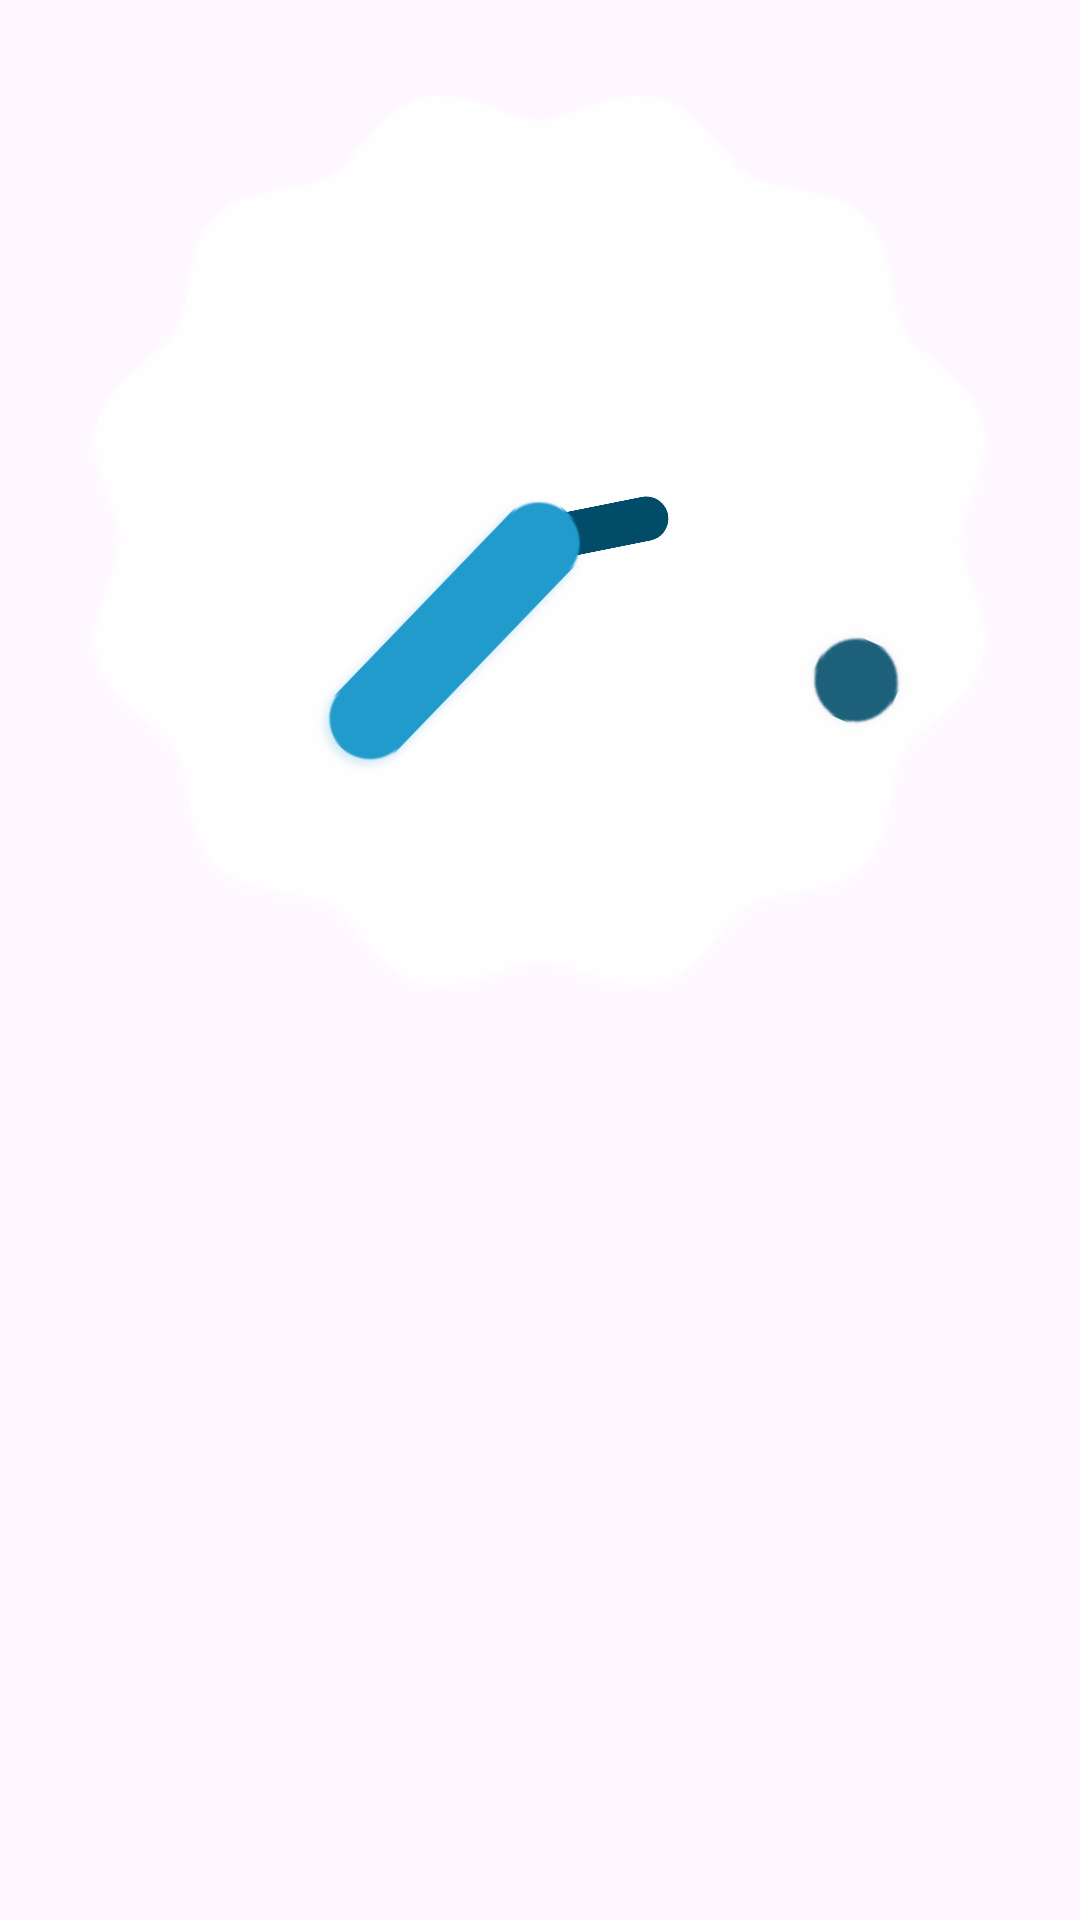

Layout XML and referenced resources for this Android screen:
<!-- AndroidManifest.xml: application theme Theme.Widgey -->
<!-- res/layout/widget_analog_clock.xml -->
<RelativeLayout xmlns:android="http://schemas.android.com/apk/res/android"
    android:layout_width="wrap_content"
    android:layout_height="match_parent"
    android:theme="@style/AppTheme.AppWidgetContainer">


    <AnalogClock
        android:background="@android:color/transparent"
        android:id="@+id/simpleAnalogClock"
        android:layout_width="wrap_content"
        android:layout_height="wrap_content"
        android:dial="@drawable/clock_face_original_green"
        android:hand_hour="@drawable/hour_face"
        android:hand_minute="@drawable/minute_face_green"
        android:dialTint="@android:color/system_neutral1_0"
        android:hand_hourTint="@android:color/system_accent1_700"
        android:hand_minuteTint="@android:color/system_accent1_400"
        android:hand_second="@drawable/second"
        android:hand_secondTint="@android:color/system_accent1_700"/>

</RelativeLayout>
<!-- resources referenced by this layout -->
<resources>
  <!-- drawable clock_face_original_green: png bitmap (drawable, 49896 bytes) -->
  <!-- drawable minute_face_green: png bitmap (drawable, 5850 bytes) -->
  <!-- drawable second: png bitmap (drawable, 3518 bytes) -->
  <style name="AppTheme.AppWidgetContainer" parent="AppTheme.AppWidgetContainerParent">
          
          <item name="appWidgetPadding">16dp</item>
      </style>
  <style name="Theme.Widgey" parent="Base.Theme.Widgey" />
  <style name="AppTheme.AppWidgetContainerParent" parent="@android:style/Theme.DeviceDefault.DayNight">
          <item name="appWidgetRadius">@android:dimen/system_app_widget_background_radius</item>
          <item name="appWidgetInnerRadius">@android:dimen/system_app_widget_inner_radius</item>
      </style>
  <style name="Base.Theme.Widgey" parent="Theme.Material3.DayNight.NoActionBar">
          
          
      </style>
</resources>
